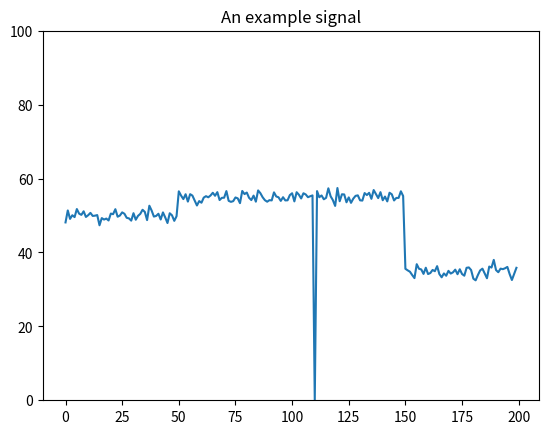

Source code (Python):
import matplotlib.pyplot as plt
import numpy as np

from collections import defaultdict
np.random.seed(seed=111111)
np.set_printoptions(precision=3, suppress=True)

signal = np.random.normal(scale=1, size=200)
signal[:50] += 50; signal[50:] += 55; signal[150:] -= 20
signal[110] = 0

plt.plot(signal)
plt.ylim(0,100)
plt.title("An example signal")
plt.show()
